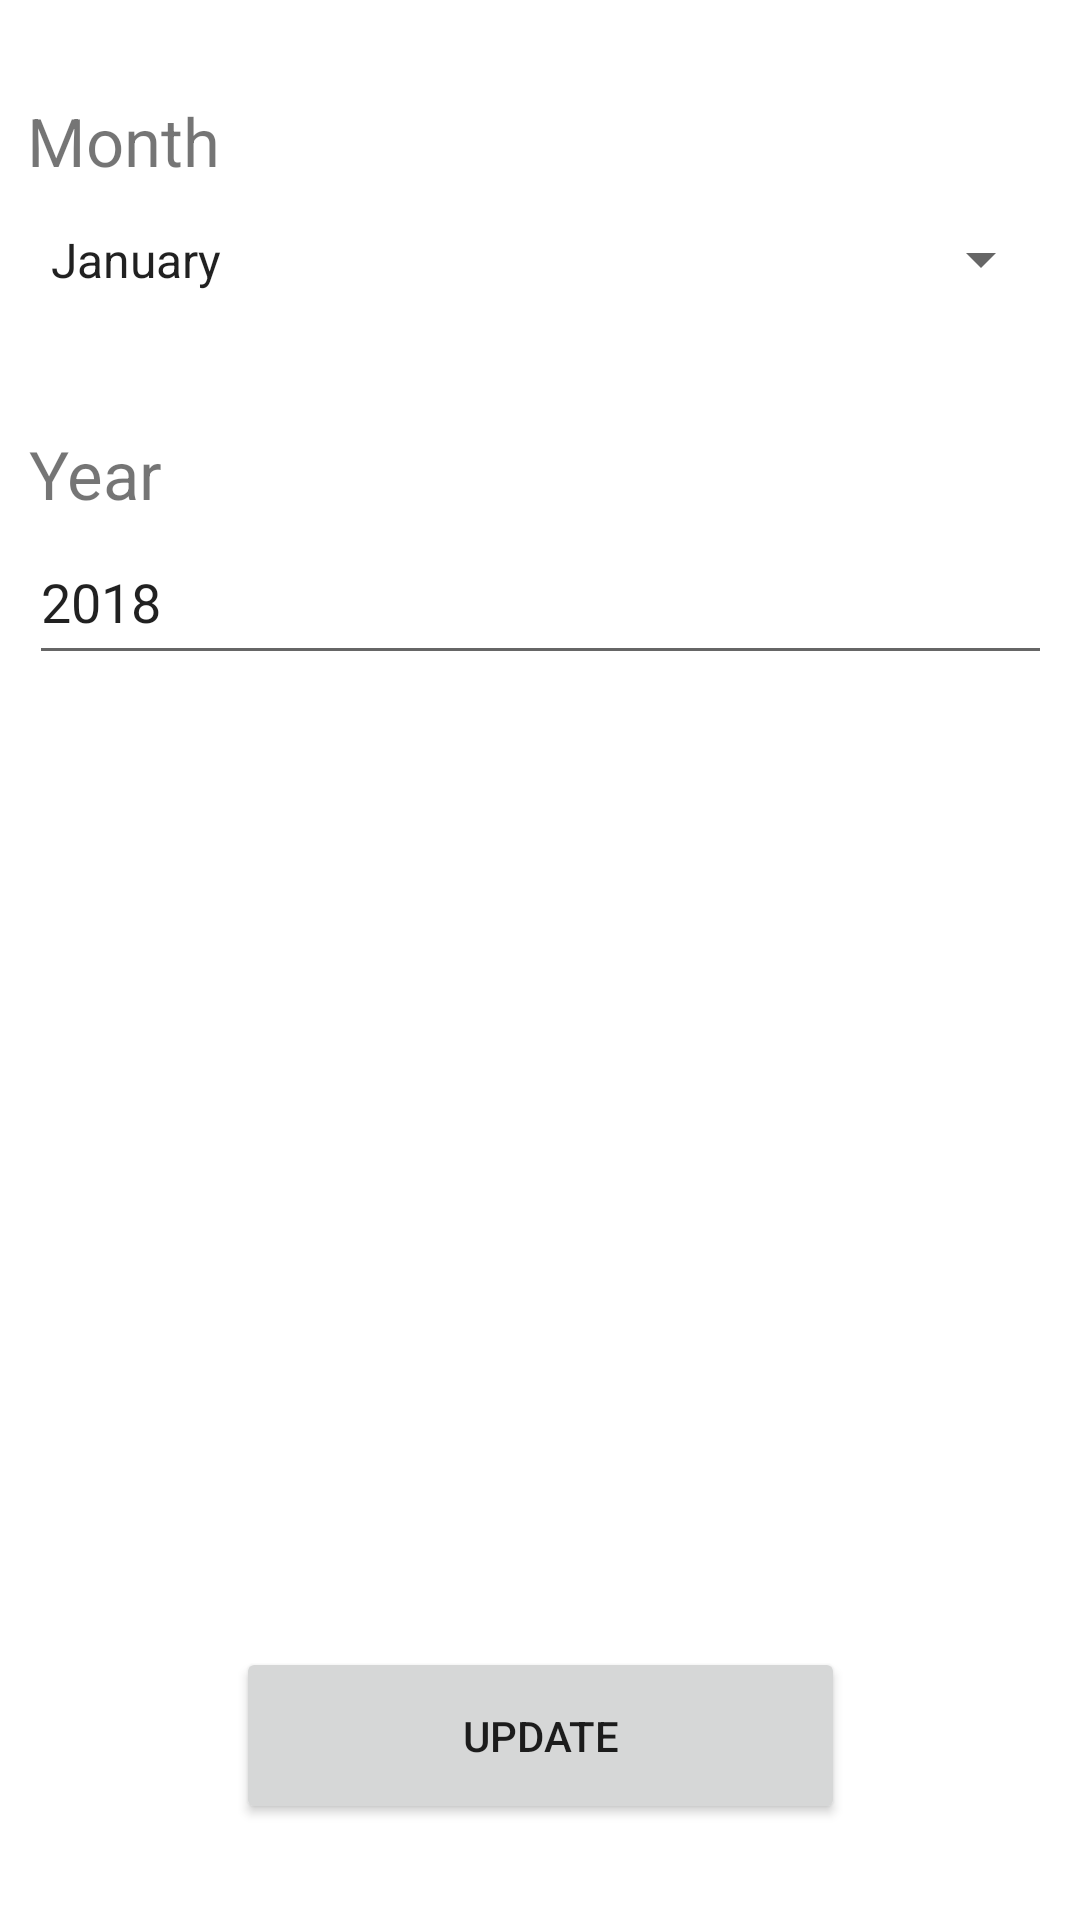

Write the Android layout XML for this screen, with the resource values it uses.
<!-- AndroidManifest.xml: application theme Theme.ExpensesOverview -->
<!-- res/layout/activity_date.xml -->
<?xml version="1.0" encoding="utf-8"?>
<androidx.constraintlayout.widget.ConstraintLayout xmlns:android="http://schemas.android.com/apk/res/android"
    xmlns:app="http://schemas.android.com/apk/res-auto"
    xmlns:tools="http://schemas.android.com/tools"
    android:layout_width="match_parent"
    android:layout_height="match_parent"
    tools:context=".DateActivity">

    <Button
        android:id="@+id/updateButton"
        android:layout_width="203dp"
        android:layout_height="59dp"
        android:layout_marginBottom="32dp"
        android:onClick="changeDateAndGoToMain"
        android:text="UPDATE"
        app:layout_constraintBottom_toBottomOf="parent"
        app:layout_constraintEnd_toEndOf="parent"
        app:layout_constraintHorizontal_bias="0.502"
        app:layout_constraintStart_toStartOf="parent" />

    <Spinner
        android:id="@+id/spinnerMonth"
        android:layout_width="342dp"
        android:layout_height="49dp"
        android:entries="@array/string_array_months"
        app:layout_constraintEnd_toEndOf="parent"
        app:layout_constraintStart_toStartOf="parent"
        app:layout_constraintTop_toBottomOf="@+id/textView" />

    <TextView
        android:id="@+id/textView"
        android:layout_width="79dp"
        android:layout_height="30dp"
        android:layout_marginTop="32dp"
        android:text="Month"
        app:autoSizeTextType="uniform"
        app:layout_constraintStart_toStartOf="@+id/spinnerMonth"
        app:layout_constraintTop_toTopOf="parent" />

    <TextView
        android:id="@+id/textView2"
        android:layout_width="79dp"
        android:layout_height="30dp"
        android:layout_marginTop="32dp"
        android:text="Year"
        app:autoSizeTextType="uniform"
        app:layout_constraintStart_toStartOf="@+id/editYear"
        app:layout_constraintTop_toBottomOf="@+id/spinnerMonth" />

    <EditText
        android:id="@+id/editYear"
        android:layout_width="341dp"
        android:layout_height="52dp"
        android:ems="10"
        android:inputType="date"
        android:maxLength="4"
        android:text="2018"
        app:layout_constraintEnd_toEndOf="parent"
        app:layout_constraintStart_toStartOf="parent"
        app:layout_constraintTop_toBottomOf="@+id/textView2" />
</androidx.constraintlayout.widget.ConstraintLayout>
<!-- resources referenced by this layout -->
<resources>
  <string-array name="string_array_months">
          <item>January</item>
          <item>February</item>
          <item>March</item>
          <item>April</item>
          <item>May</item>
          <item>June</item>
          <item>July</item>
          <item>August</item>
          <item>September</item>
          <item>October</item>
          <item>November</item>
          <item>December</item>
      </string-array>
  <style name="Theme.ExpensesOverview" parent="Theme.MaterialComponents.DayNight.DarkActionBar">
          
          <item name="colorPrimary">@color/purple_500</item>
          <item name="colorPrimaryVariant">@color/purple_700</item>
          <item name="colorOnPrimary">@color/white</item>
          
          <item name="colorSecondary">@color/teal_200</item>
          <item name="colorSecondaryVariant">@color/teal_700</item>
          <item name="colorOnSecondary">@color/black</item>
          
          <item name="android:statusBarColor" tools:targetApi="l">?attr/colorPrimaryVariant</item>
          
      </style>
  <color name="purple_500">#FF6200EE</color>
  <color name="purple_700">#FF3700B3</color>
  <color name="white">#FFFFFFFF</color>
  <color name="teal_200">#FF03DAC5</color>
  <color name="teal_700">#FF018786</color>
  <color name="black">#FF000000</color>
</resources>
